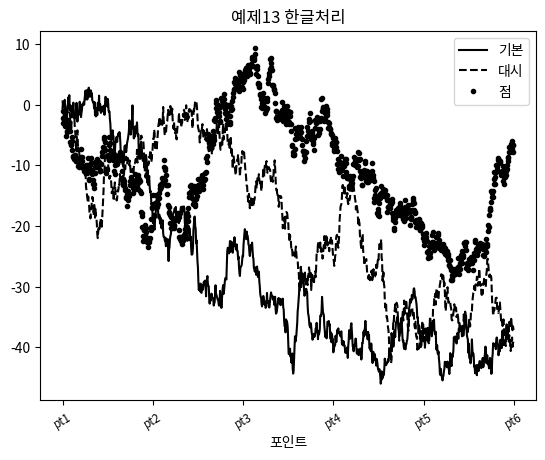

Write Python code to recreate this figure.
import matplotlib.pyplot as plt
from matplotlib import font_manager, rc
import numpy as np
from numpy.random import randn


def ex1():
    # plt.plot([1, 2, 3, 4], [10, 20, 30, 40])
    plt.plot([10, 20, 30, 40])
    plt.show()


def ex2():
    fig = plt.figure()
    sp1 = fig.add_subplot(2, 1, 1)
    sp1.plot([1, 2, 3, 4], [10, 20, 30, 40])

    sp1 = fig.add_subplot(2, 1, 2)
    sp1.plot([1, 2, 3, 4], [100, 200, 300, 400])

    plt.show()


def ex3():
    fig = plt.figure()

    sp1 = fig.add_subplot(2,2,1)
    sp1.plot(randn(50).cumsum(), 'k--')    # 랜덤함수 // 'k--' 검정색의 '-'형태

    sp2 = fig.add_subplot(2,2,2)
    sp2.hist(randn(1000), bins=20, color='k', alpha=0.3) # plot은 점, hist는 선(?)

    sp3 = fig.add_subplot(2,2,3)
    sp3.scatter(np.arange(100), np.arange(100)+3*randn(100))

    plt.show()


def ex4():
    fig, subplot = plt.subplots(1, 1)

    subplot.plot([10, 20, 30, 40])

    plt.show()


def ex5():
    fig, subplots = plt.subplots(2, 2, sharex=True, sharey=True)
    for i in range(2):
        for j in range(2):
            subplots[i, j].hist(randn(100), bins=20, color='k', alpha=0.3)
    plt.subplots_adjust(wspace=0, hspace=0)
    plt.show()


def ex6():
    fig, subplot = plt.subplots(1, 1)
    subplot.plot([1, 2, 3, 4], [10, 20, 30, 40], 'go--')        # 녹색, 점, 사선
    plt.show()


def ex7():
    fig, subplot = plt.subplots(1, 1)
    subplot.plot([1, 2, 3, 4], [10, 20, 30, 40], color='y', linestyle='-', marker='o')        # 녹색, 점, 사선
    plt.show()


def ex8():
    fig, subplot = plt.subplots(1, 1)
    subplot.plot([1, 2, 3, 4], [10, 20, 30, 40], color='#223377', linestyle='solid', marker='v')
    plt.show()


def ex9():
    fig, subplot = plt.subplots(1, 1)
    data = randn(50).cumsum()
    subplot.plot(data, color='b', linestyle='dashed', label='AAA')
    subplot.plot(data, color='y', drawstyle='steps-mid', label='BBB')

    plt.legend(loc='best')
    plt.show()


def ex10():
    fig, subplot = plt.subplots(1, 1)
    subplot.plot(randn(1000).cumsum())

    subplot.set_xticks([0, 100, 200, 300, 400, 500, 600, 700, 800, 900, 1000])

    plt.show()


def ex11():
    fig, subplot = plt.subplots(1, 1)
    subplot.plot(randn(1000).cumsum())
    subplot.set_xticks([0, 100, 200, 300, 400, 500, 600, 700, 800, 900, 1000])

    subplot.set_xticklabels(
        ['pt0', 'pt1', 'pt2', 'pt3', 'pt4', 'pt5', 'pt6', 'pt7', 'pt8', 'pt9', 'pt10'],
        rotation=30,
        fontsize='small')

    subplot.set_xlabel('Points')
    subplot.set_title('My Matplotlib Test')

    plt.show()


def ex12():
    fig, subplots = plt.subplots(1, 1)

    subplots.plot(randn(1000).cumsum(), 'k', label='one')
    subplots.plot(randn(1000).cumsum(), 'k-.', label='two')
    subplots.plot(randn(1000).cumsum(), 'k.', label='three')

    plt.legend(loc='best')
    plt.show()


def ex13():
    # font_filename = 'c:/Windows/fonts/malgun.ttf'
    # font_name = font_manager.FontProperties(fname=font_filename).get_name()
    # print(font_name)

    # font_options = {'family': 'Malgun Gothic'}
    # plt.rc('font', **font_options)
    # plt.rc('axes', unicode_minus=False)

    fig, subplots = plt.subplots(1, 1)

    subplots.plot(randn(1000).cumsum(), 'k', label='기본')
    subplots.plot(randn(1000).cumsum(), 'k--', label='대시')
    subplots.plot(randn(1000).cumsum(), 'k.', label='점')

    subplots.set_xticklabels(
        ['pt0', 'pt1', 'pt2', 'pt3', 'pt4', 'pt5', 'pt6', 'pt7', 'pt8', 'pt9', 'pt10'],
        rotation=30,
        fontsize='small')
    subplots.set_xlabel('포인트')
    subplots.set_title('예제13 한글처리')
    plt.legend(loc='best')

    plt.show()


if __name__ == '__main__':
    # ex1()
    # ex2()
    # ex3()
    # ex4()
    # ex5()
    # ex6()
    # ex7()
    # ex8()
    # ex9()
    # ex10()
    # ex11()
    # ex12()
    ex13()